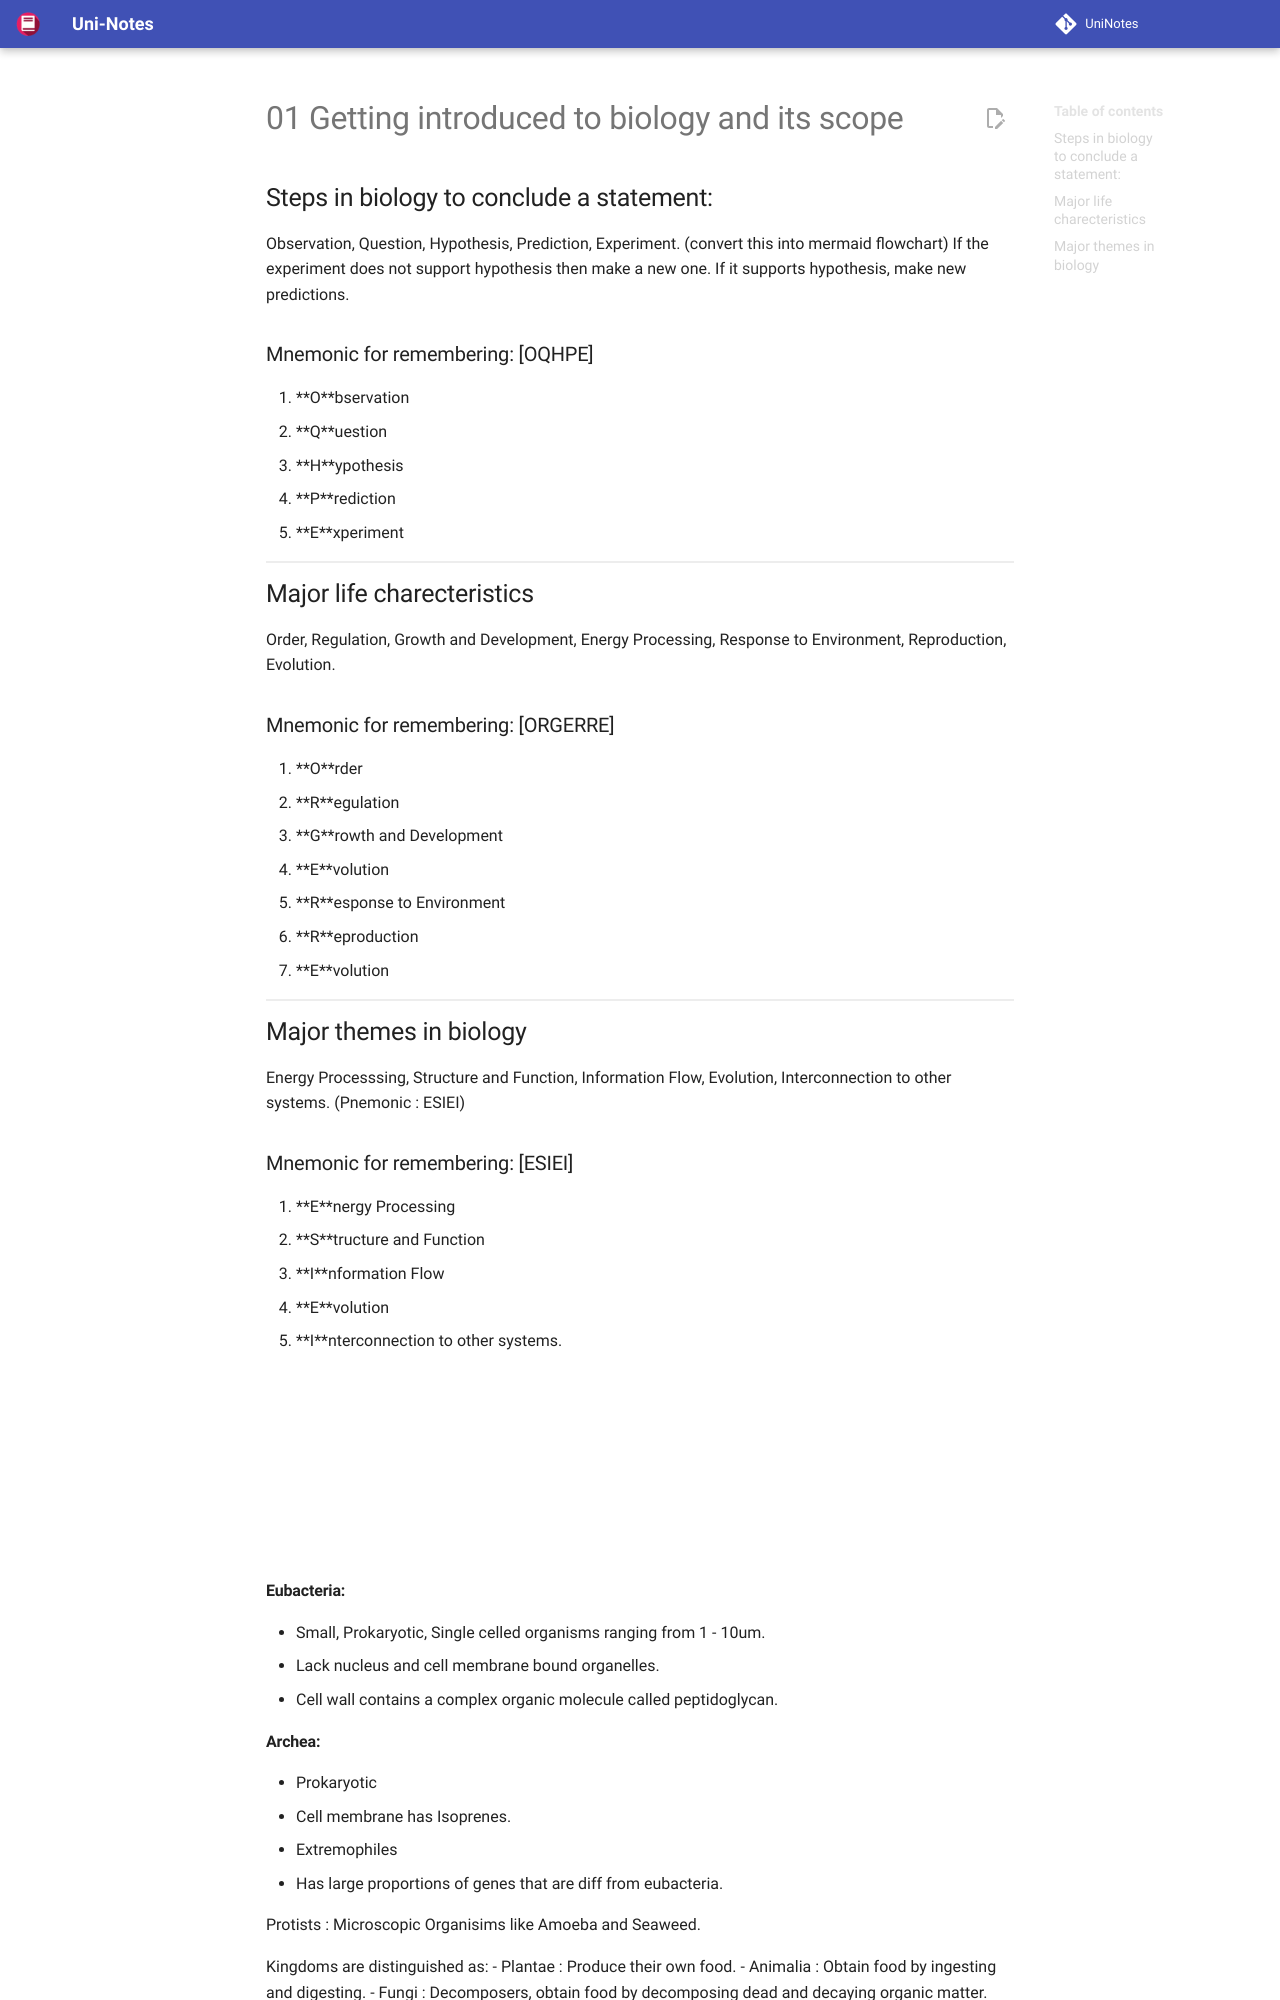

repository: uni-notes/uni-notes · page: 1_Core/General_Biology/01_Getting_introduced_to_biology_and_its_scope/index.html · generator: mkdocs

## Steps in biology to conclude a statement:

Observation, Question, Hypothesis, Prediction, Experiment.
(convert this into mermaid flowchart)
If the experiment does not support hypothesis then make a new one. If it supports hypothesis, make new predictions. 

### Mnemonic for remembering: [OQHPE]
1. **O**bservation
2. **Q**uestion
3. **H**ypothesis
4. **P**rediction
5. **E**xperiment


## Major life charecteristics

Order, Regulation, Growth and Development, Energy Processing, Response to Environment, Reproduction, Evolution. 

### Mnemonic for remembering: [ORGERRE]
1. **O**rder
2. **R**egulation
3. **G**rowth and Development
4. **E**volution
5. **R**esponse to Environment 
6. **R**eproduction 
7. **E**volution

## Major themes in biology

Energy Processsing, Structure and Function, Information Flow, Evolution, Interconnection to other systems. (Pnemonic : ESIEI)

### Mnemonic for remembering: [ESIEI]
1. **E**nergy Processing
2. **S**tructure and Function
3. **I**nformation Flow
4. **E**volution
5. **I**nterconnection to other systems.

```mermaid
graph LR;
    A[Molecules and Atoms] --> B[Organelles, Cells];
    B --> C[Tissues, Organs];
    C --> D[Organ System];
    D --> E[Organisms];
    E --> F[Population];
    F --> G[Communities];
    G --> H[Ecosystem];
    H --> I[Biosphere];
```

#### Eubacteria: 

- Small, Prokaryotic, Single celled organisms ranging from 1 - 10um. 
- Lack nucleus and cell membrane bound organelles. 
- Cell wall contains a complex organic molecule called peptidoglycan.
